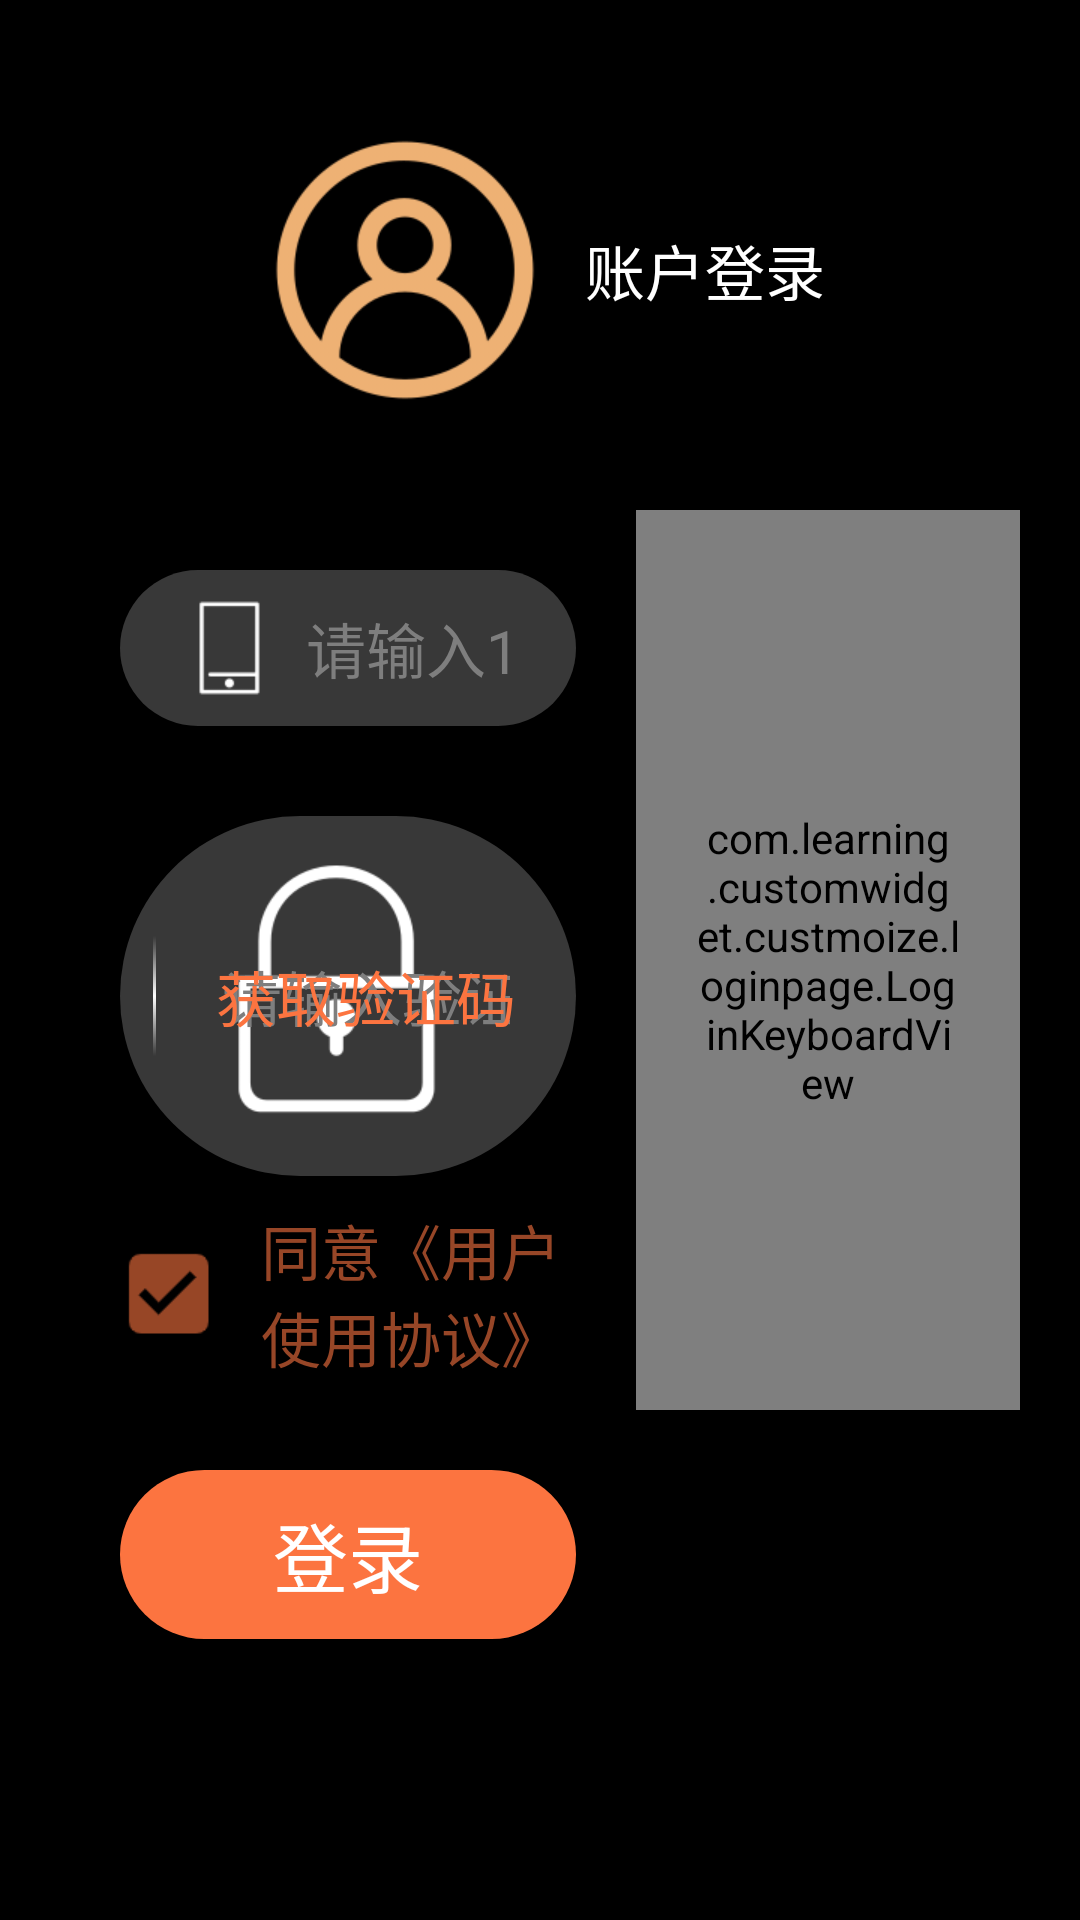

This screen was rendered from an Android layout file. Write that file and the resources it references.
<!-- AndroidManifest.xml: application theme Theme.CustomWidget -->
<!-- res/layout/login_page_view.xml -->
<?xml version="1.0" encoding="utf-8"?>
<LinearLayout xmlns:android="http://schemas.android.com/apk/res/android"
    android:layout_width="match_parent"
    android:layout_height="match_parent"
    android:background="@color/black"
    android:orientation="vertical">

    <TextView
        android:layout_width="wrap_content"
        android:layout_height="wrap_content"
        android:layout_gravity="center"
        android:layout_marginTop="30dp"
        android:drawableLeft="@mipmap/user"
        android:drawablePadding="10dp"
        android:gravity="center"
        android:padding="10dp"
        android:text="账户登录"
        android:textColor="@color/white"
        android:textSize="20sp" />

    <LinearLayout
        android:layout_width="match_parent"
        android:layout_height="wrap_content"
        android:orientation="horizontal"
        android:padding="20dp">

        <LinearLayout
            android:layout_width="0dp"
            android:layout_height="wrap_content"
            android:layout_weight="3"
            android:orientation="vertical"
            android:padding="20dp">

            <EditText
                android:id="@+id/phone_number_input_box"
                android:layout_width="match_parent"
                android:layout_height="wrap_content"
                android:background="@drawable/shape_login_edit_bg"
                android:drawableLeft="@mipmap/phone"
                android:drawablePadding="10dp"
                android:hint="请输入11位手机号"
                android:inputType="number"
                android:maxLength="11"
                android:maxLines="1"
                android:windowSoftInputMode="adjustResize|stateHidden|stateUnchanged"
                android:paddingStart="20dp"
                android:paddingTop="10dp"
                android:paddingEnd="20dp"
                android:paddingBottom="10dp"
                android:textColor="@color/white"
                android:textColorHint="#7e7e7e"
                android:textSize="20sp" />

            <RelativeLayout
                android:layout_width="match_parent"
                android:layout_height="wrap_content"
                android:layout_marginTop="30dp">

                <EditText
                    android:id="@+id/verify_code_input_box"
                    android:layout_width="match_parent"
                    android:layout_height="wrap_content"
                    android:background="@drawable/shape_login_edit_bg"
                    android:drawableLeft="@mipmap/password"
                    android:drawablePadding="10dp"
                    android:hint="请输入验证码"
                    android:inputType="number"
                    android:maxLength="6"
                    android:maxLines="1"
                    android:paddingStart="20dp"
                    android:paddingTop="10dp"
                    android:paddingEnd="150dp"
                    android:paddingBottom="10dp"
                    android:textColor="@color/white"
                    android:textColorHint="#7e7e7e"
                    android:textSize="20sp" />

                <TextView
                    android:id="@+id/get_verify_code"
                    android:layout_width="wrap_content"
                    android:layout_height="wrap_content"
                    android:layout_alignParentRight="true"
                    android:layout_centerVertical="true"
                    android:clickable="true"
                    android:paddingEnd="20dp"
                    android:text="获取验证码"
                    android:textColor="@drawable/selector_verify_text_color"
                    android:textSize="20sp" />

                <View
                    android:layout_width="1dp"
                    android:layout_height="40dp"
                    android:layout_centerVertical="true"
                    android:layout_marginEnd="20dp"
                    android:layout_toLeftOf="@+id/get_verify_code"
                    android:background="@drawable/shape_line_bg" />

            </RelativeLayout>

            <LinearLayout
                android:layout_width="wrap_content"
                android:layout_marginTop="10dp"
                android:orientation="horizontal"
                android:gravity="center"
                android:layout_height="wrap_content">

                <CheckBox
                    android:id="@+id/sure_check_box"
                    android:layout_width="wrap_content"
                    android:layout_height="wrap_content"
                    android:button="@drawable/selector_check_box_bg"
                    android:paddingLeft="15dp"
                     />

                <TextView
                    android:id="@+id/agreement_tips"
                    android:layout_width="wrap_content"
                    android:layout_height="wrap_content"
                    android:text="同意《用户使用协议》"
                    android:textColor="@color/colorDisMain"
                    android:textSize="20sp"
                    />

            </LinearLayout>


            <TextView
                android:id="@+id/login_btn"
                android:layout_width="match_parent"
                android:layout_height="wrap_content"
                android:layout_marginTop="30dp"
                android:background="@drawable/selector_login_btn_bg"
                android:clickable="true"
                android:gravity="center"
                android:padding="10dp"
                android:text="登录"
                android:textColor="@color/white"
                android:textSize="25sp" />

        </LinearLayout>

        <com.learning.customwidget.custmoize.loginpage.LoginKeyboardView
            android:id="@+id/num_key_board"
            android:layout_width="0dp"
            android:layout_height="300dp"
            android:layout_weight="2"
            android:padding="20dp" />

    </LinearLayout>

</LinearLayout>
<!-- resources referenced by this layout -->
<resources>
  <color name="black">#FF000000</color>
  <color name="colorDisMain">#974627</color>
  <color name="white">#FFFFFFFF</color>
  <!-- drawable selector_check_box_bg (drawable) -->
  <?xml version="1.0" encoding="utf-8"?>
  <selector xmlns:android="http://schemas.android.com/apk/res/android">
      <item android:drawable="@mipmap/checkbox_checked" android:state_checked="true"/>
      <item android:drawable="@mipmap/checkbox_normal" />
  
  </selector>
  <!-- drawable selector_login_btn_bg (drawable) -->
  <?xml version="1.0" encoding="utf-8"?>
  <selector xmlns:android="http://schemas.android.com/apk/res/android">
      <item android:drawable="@drawable/shape_login_btn_bg_press" android:state_pressed="true" />
      <item android:drawable="@drawable/shape_login_btn_bg_press" android:state_enabled="false" />
      <item android:drawable="@drawable/shape_login_btn_bg_normal" />
  </selector>
  <!-- drawable selector_verify_text_color (drawable) -->
  <?xml version="1.0" encoding="utf-8"?>
  <selector xmlns:android="http://schemas.android.com/apk/res/android">
      <item android:color="@color/colorDisMain" android:state_pressed="true" />
      <item android:color="@color/colorDisMain" android:state_enabled="false" />
      <item android:color="@color/colorMain" android:state_pressed="false" />
      <item android:color="@color/colorMain" />
  </selector>
  <!-- drawable shape_line_bg (drawable) -->
  <?xml version="1.0" encoding="utf-8"?>
  <shape xmlns:android="http://schemas.android.com/apk/res/android">
  
      <gradient android:startColor="#383838"
          android:type="linear"
          android:angle="90"
          android:centerColor="@color/white"
          android:endColor="#383838"/>
  
  </shape>
  <!-- drawable shape_login_edit_bg (drawable) -->
  <?xml version="1.0" encoding="utf-8"?>
  <shape xmlns:android="http://schemas.android.com/apk/res/android" android:shape="rectangle">
  
      <solid android:color="#383838" />
      <corners android:radius="60dp"/>
  
  </shape>
  <!-- mipmap password: png bitmap (mipmap-xhdpi, 4628 bytes) -->
  <!-- mipmap phone: png bitmap (mipmap-xhdpi, 1008 bytes) -->
  <!-- mipmap user: png bitmap (mipmap-xhdpi, 19398 bytes) -->
  <style name="Theme.CustomWidget" parent="Theme.MaterialComponents.DayNight.NoActionBar.Bridge">
          
          <item name="colorPrimary">@color/purple_500</item>
          <item name="colorPrimaryVariant">@color/purple_700</item>
          <item name="colorOnPrimary">@color/white</item>
          
          <item name="colorSecondary">@color/teal_200</item>
          <item name="colorSecondaryVariant">@color/teal_700</item>
          <item name="colorOnSecondary">@color/black</item>
          
          <item name="android:statusBarColor" tools:targetApi="l">?attr/colorPrimaryVariant</item>
          
      </style>
  <!-- drawable shape_login_btn_bg_press (drawable) -->
  <?xml version="1.0" encoding="utf-8"?>
  <shape xmlns:android="http://schemas.android.com/apk/res/android" android:shape="rectangle">
      <solid android:color="#974627" />
      <corners android:radius="60dp"/>
  
  </shape>
  <!-- drawable shape_login_btn_bg_normal (drawable) -->
  <?xml version="1.0" encoding="utf-8"?>
  <shape xmlns:android="http://schemas.android.com/apk/res/android" android:shape="rectangle">
  
      <solid android:color="#fc7440" />
      <corners android:radius="60dp"/>
  
  </shape>
  <color name="colorMain">#fc7440</color>
  <color name="purple_500">#FF6200EE</color>
  <color name="purple_700">#FF3700B3</color>
  <color name="teal_200">#FF03DAC5</color>
  <color name="teal_700">#FF018786</color>
</resources>
